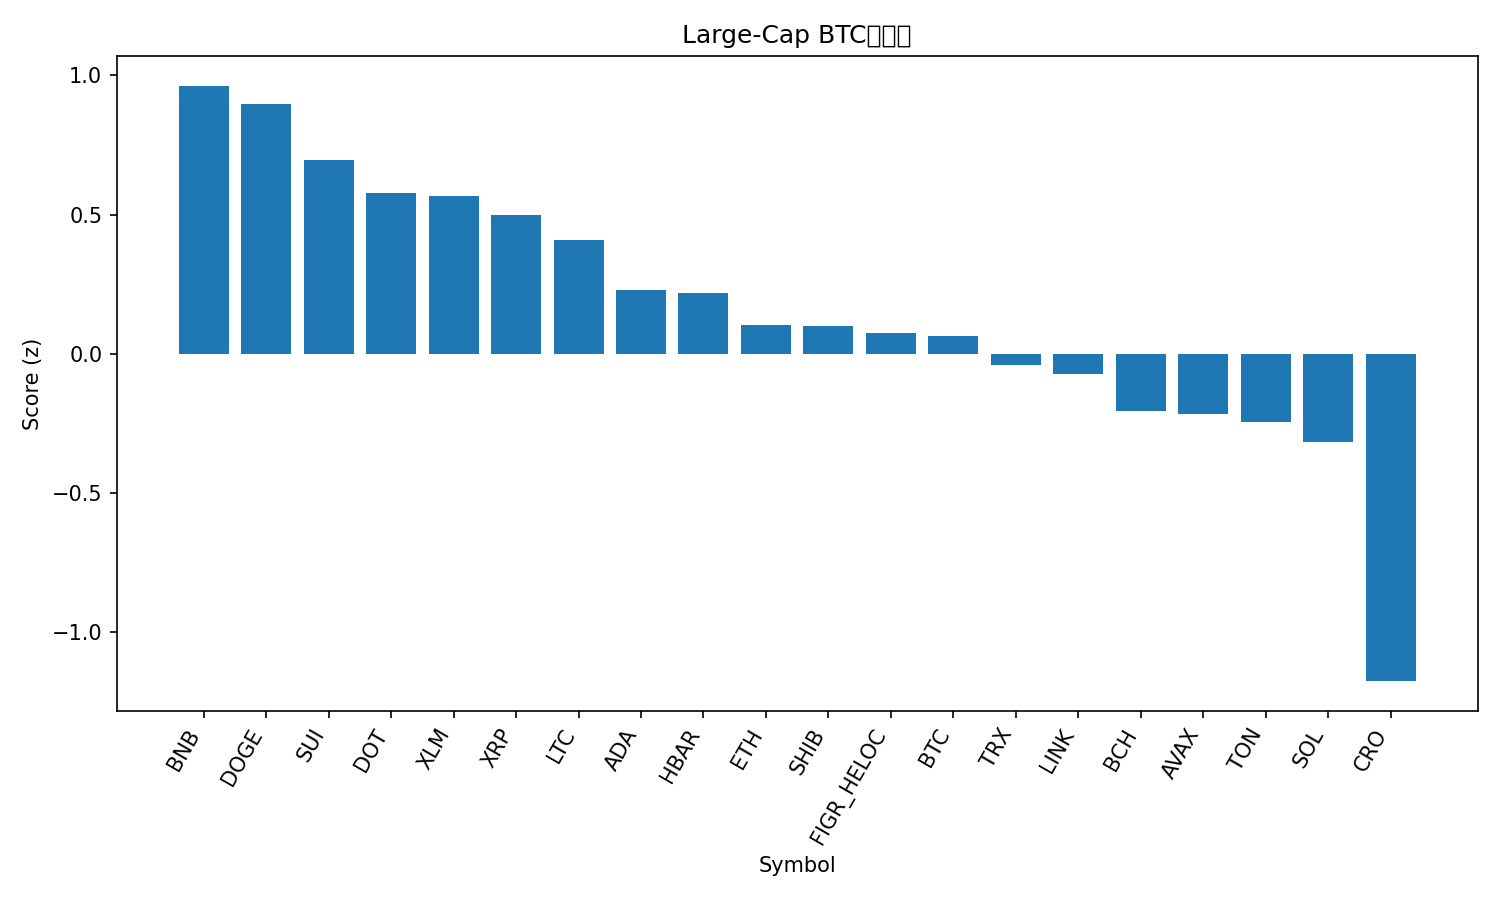

Source data for this figure (header and first rows):
rank, name, symbol, price_btc, price_usd, pct_1h_btc, pct_24h_btc, pct_7d_btc, market_cap_rank, market_cap_usd, volume_usd, score
1, BNB, BNB, 0.009061, 1020, 0.2442, 2.285, 11.15, 5, 141954684830, 2717738800, 0.9626
2, Dogecoin, DOGE, 2.13e-06, 0.2401, 0.6991, -0.1923, -7.006, 8, 36239450026, 2876305125, 0.8975
3, Sui, SUI, 2.997e-05, 3.37, 0.468, 0.2589, -2.894, 19, 12042156698, 1060713631, 0.6972
4, Polkadot, DOT, 3.585e-05, 4.04, 0.3253, 0.6176, -0.6661, 34, 6143594562, 245879626, 0.579
5, Stellar, XLM, 3.27e-06, 0.3684, 0.4003, -0.1845, -1.05, 21, 11746019365, 181322351, 0.568
6, XRP, XRP, 2.554e-05, 2.88, 0.253, 0.8592, -1.365, 4, 171864849765, 5106636571, 0.499
7, Litecoin, LTC, 0.0009499, 106.9, 0.2088, 1.07, -3.418, 27, 8163561859, 586865107, 0.4076
8, Cardano, ADA, 7.24e-06, 0.8156, 0.2465, -0.5078, -3.773, 11, 29786115523, 1375501797, 0.2292
9, Hedera, HBAR, 1.98e-06, 0.2234, 0.1566, 0.1327, -2.197, 25, 9474409392, 212383765, 0.2175
10, Ethereum, ETH, 0.0371, 4177, 0.1209, -0.305, -4.292, 2, 504092347729, 30749337641, 0.1042
11, Shiba Inu, SHIB, 1.08314e-10, 1.219e-05, 0.09968, 0.08201, -3.282, 32, 7185097134, 200126244, 0.09954
12, Figure Heloc, FIGR_HELOC, 8.86e-06, 0.9969, -0.06248, 0.493, 4.117, 18, 12595198839, 28505022, 0.07415
13, Bitcoin, BTC, 1.0, 112560, 0.0, 0.0, 0.0, 1, 2242828641539, 47289208291, 0.06332
14, TRON, TRX, 3e-06, 0.3377, -0.04482, -0.2998, 2.787, 10, 31969819570, 795202666, -0.0419
15, Chainlink, LINK, 0.0001924, 21.66, 0.001829, 0.05593, -4.213, 14, 14686796513, 959939901, -0.0723
16, Bitcoin Cash, BCH, 0.004962, 558.6, -0.04049, -0.5154, -3.44, 22, 11133844594, 317755091, -0.2044
17, Avalanche, AVAX, 0.0003033, 34.14, -0.1993, -2.195, 18.01, 16, 14417551683, 1873671767, -0.2168
18, Toncoin, TON, 2.514e-05, 2.83, -0.1482, 0.7815, -6.465, 30, 7203322969, 127549312, -0.2466
19, Solana, SOL, 0.00187, 210.6, 0.2511, -3.822, -7.763, 6, 114391825548, 8691449825, -0.3179
20, Cronos, CRO, 1.84e-06, 0.2067, -0.3547, -3.442, -6.468, 31, 7198072119, 59414654, -1.176
21, Hyperliquid, HYPE, 0.0003895, 43.87, -0.9405, -9.526, -16.91, 20, 11872074803, 753568783, -3.183
